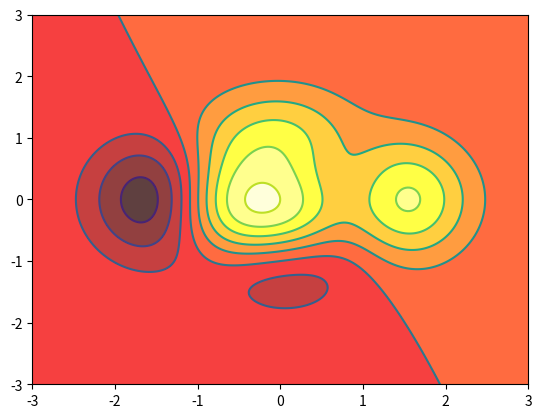

This chart was generated by the following Python code: (Note: this script raises an exception after producing the figure.)
import numpy as np
import matplotlib.pyplot as plt
import matplotlib.cm as cm


# 制造数据
def f(x, y):
    return (1 - x / 2 + x ** 5 + y ** 3) * np.exp(-x ** 2 - y ** 2)


# 生成256个数据
n = 256
x = np.linspace(-3, 3, n)
y = np.linspace(-3, 3, n)
x, y = np.meshgrid(x, y)


# 为每个区域填充颜色
plt.contourf(x, y, f(x, y), 8, alpha=0.75, cmap=cm.hot)

# 画等高线图
c = plt.contour(x, y, f(x, y), 8, color="b", )

# 添加label
plt.clabel(c, inline=True, fontsize=10, color="b")

plt.xticks(())
plt.yticks(())
plt.show()
